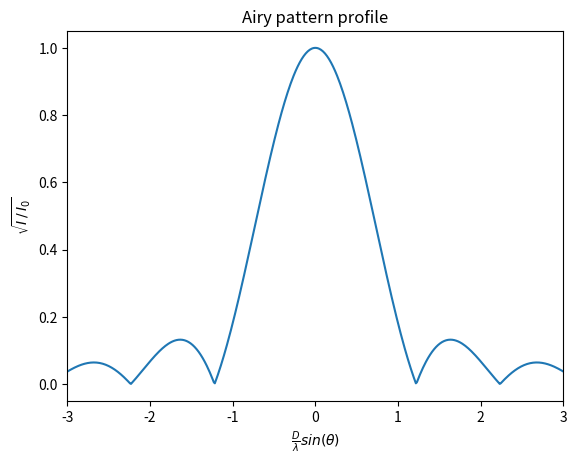

Write Python code to recreate this figure. (Note: this script raises an exception after producing the figure.)
#%%
from scipy.special import jv
import numpy as np


#%%
#
#inputs (in SI units)
#

# wavelength = 1e-10 # 500e-9 # 1e-10
# distance = 1.0
# aperture_diameter = 1e-6 # 1e-3 # 1e-6

# wavelength = 5000e-10 # 500e-9 # 1e-10
# distance = 1.0
# aperture_diameter = 500e-6 # 1e-3 # 1e-6

wavelength = 1.24e-10 # 10keV
distance = 3.6
aperture_diameter = 40e-6 # 1e-3 # 1e-6


# sin(theta) ~ theta

sin_theta = 1.22*wavelength/aperture_diameter

print("Angular radius of first Airy ring: %15.10f rad"%sin_theta)
print("spatial position at first minimum: %15.10f mm"%(sin_theta*distance*1e3))

sin_theta_array = np.linspace(-3*sin_theta, 3*sin_theta, 600)
x = 2*np.pi/wavelength * aperture_diameter/2 * sin_theta_array

#2D array of sin(theta) values
x_, y_ = np.meshgrid(x, x)
r = np.sqrt(x_**2 + y_**2)

x_over_pi = x / np.pi
electric_field = 2*jv(1, x) / x
electric_field_2d = 2*jv(1, r) / r

intensity    = electric_field**2
intensity_2d = electric_field_2d**2


#%%
from matplotlib import pylab as plt

plt.figure(1)
plt.plot(x_over_pi, intensity**0.5)
plt.xlim(-3,3)
plt.yscale('linear')
plt.xlabel(r"$\frac{D}{\lambda} sin(\theta)$")
plt.ylabel(r"$\sqrt{I \, /\, I_0}$")
plt.title("Airy pattern profile")

plt.savefig("C:/Users/<user>/Desktop/thesis_results/general/airy_pattern.pdf")

plt.show()
#%%
from matplotlib.colors import LogNorm

extent = [
    x_over_pi.min(), x_over_pi.max(),
    x_over_pi.min(), x_over_pi.max()
]

plt.figure(4)
# plt.imshow(intensity_2d, cmap='hot', interpolation='nearest', norm=LogNorm())
# Change extents
plt.imshow(1-(intensity_2d**.5), interpolation='bicubic', cmap='Reds', extent=extent)

plt.savefig("C:/Users/<user>/Desktop/thesis_results/general/airy_pattern_2d.pdf")

plt.colorbar()
plt.show()

